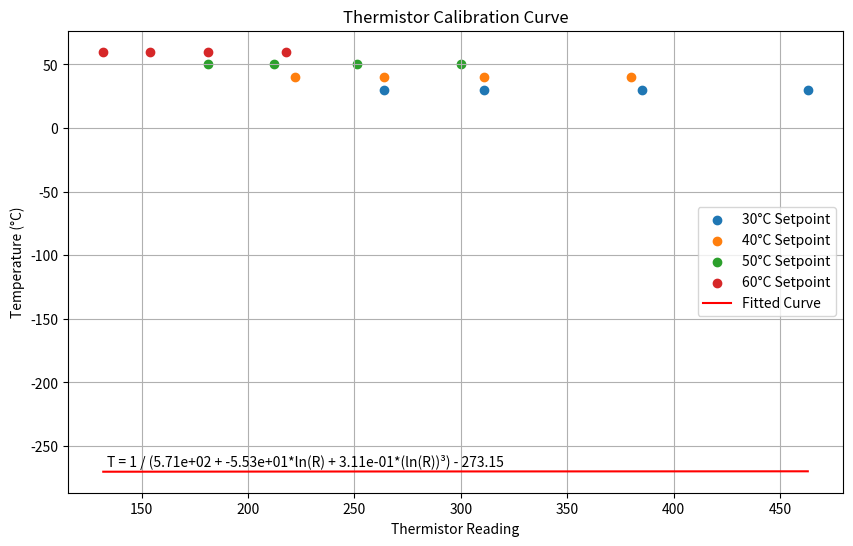

Python code for this plot:
import numpy as np
import matplotlib.pyplot as plt
from scipy.optimize import curve_fit

# Define the data
setpoints = [30, 40, 50, 60]
thermistor_readings = [
    [463, 385, 311, 264],  # 30°C setpoint
    [380, 311, 264, 222],  # 40°C setpoint
    [300, 251, 212, 181],  # 50°C setpoint
    [218, 181, 154, 132]   # 60°C setpoint
]

# Flatten the data for curve fitting
X = np.repeat(setpoints, 4)
Y = np.array(thermistor_readings).flatten()

# Define the curve fitting function (Steinhart-Hart equation)
def steinhart_hart(R, A, B, C):
    return 1 / (A + B * np.log(R) + C * (np.log(R))**3)

# Perform curve fitting
popt, _ = curve_fit(steinhart_hart, Y, 1/(X + 273.15))

# Generate points for the fitted curve
R_fit = np.linspace(min(Y), max(Y), 1000)
T_fit = steinhart_hart(R_fit, *popt) * 1000 - 273.15

# Create the plot
plt.figure(figsize=(10, 6))
for i, setpoint in enumerate(setpoints):
    plt.scatter(thermistor_readings[i], [setpoint]*4, label=f'{setpoint}°C Setpoint')

plt.plot(R_fit, T_fit, 'r-', label='Fitted Curve')

plt.xlabel('Thermistor Reading')
plt.ylabel('Temperature (°C)')
plt.title('Thermistor Calibration Curve')
plt.legend()
plt.grid(True)

# Add the equation to the plot
equation = f'T = 1 / ({popt[0]:.2e} + {popt[1]:.2e}*ln(R) + {popt[2]:.2e}*(ln(R))³) - 273.15'
plt.text(0.05, 0.05, equation, transform=plt.gca().transAxes, fontsize=10, verticalalignment='bottom')

plt.show()

# Print the Steinhart-Hart coefficients
print(f"A = {popt[0]:.6e}")
print(f"B = {popt[1]:.6e}")
print(f"C = {popt[2]:.6e}")